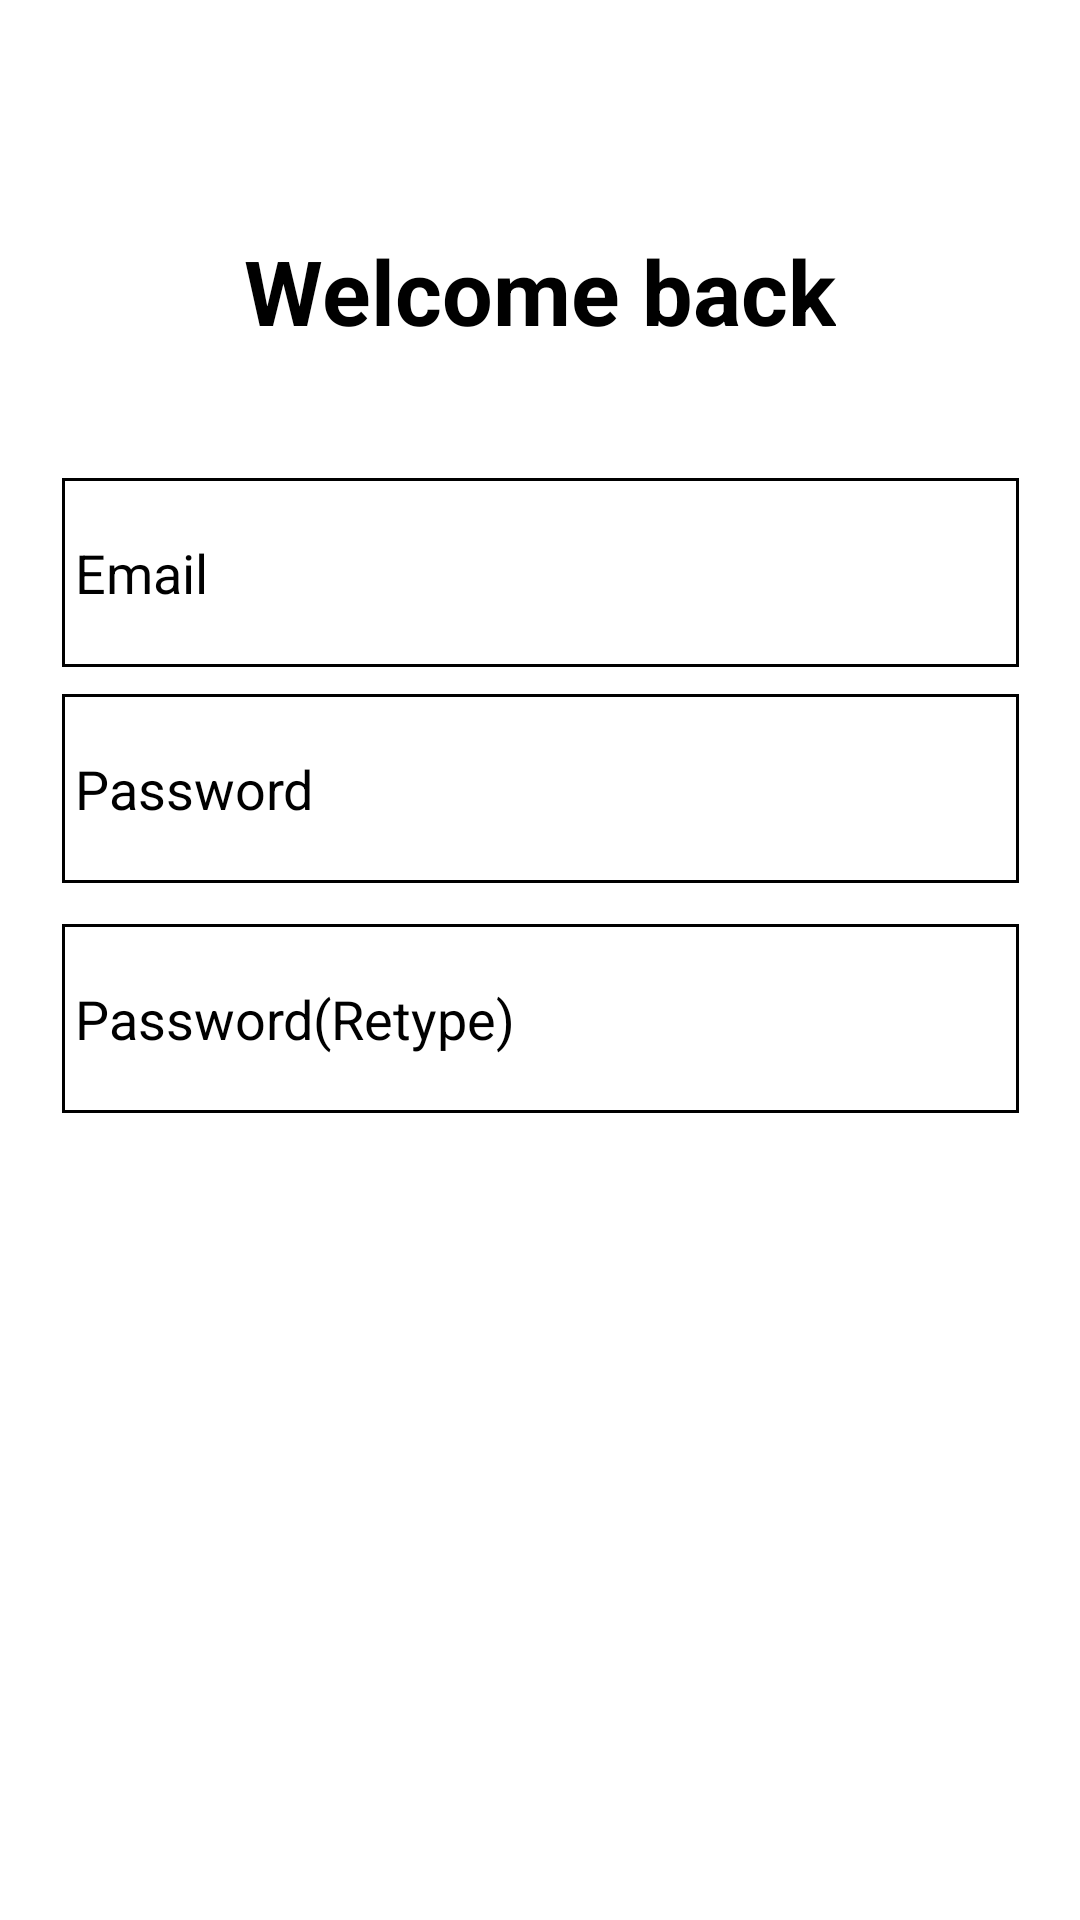

Reconstruct the res/layout file that produces this screen, plus the resources it refers to.
<!-- AndroidManifest.xml: application theme Theme.VegCart -->
<!-- res/layout/activity_lauth.xml -->
<?xml version="1.0" encoding="utf-8"?>
<androidx.constraintlayout.widget.ConstraintLayout xmlns:android="http://schemas.android.com/apk/res/android"
    xmlns:app="http://schemas.android.com/apk/res-auto"
    xmlns:tools="http://schemas.android.com/tools"
    android:layout_width="match_parent"
    android:background="@color/white"
    android:layout_height="match_parent"
    tools:context=".Lauth">
    <TextView
        android:id="@+id/textView2"
        android:layout_width="wrap_content"
        android:layout_height="wrap_content"
        android:text="Welcome back"
        android:textColor="#000000"
        android:textSize="30sp"
        android:textStyle="bold"
        app:layout_constraintBottom_toTopOf="@+id/emailL"
        app:layout_constraintEnd_toEndOf="parent"
        app:layout_constraintStart_toStartOf="parent"
        app:layout_constraintTop_toTopOf="parent"
        app:layout_constraintVertical_bias="0.645" />

    <androidx.appcompat.widget.AppCompatEditText
        android:id="@+id/passL"
        android:layout_width="319dp"
        android:layout_height="63dp"
        android:background="@drawable/edit_text_back"
        android:ems="10"
        android:hint=" Password"
        android:inputType="text"
        android:textColor="#000000"
        android:textColorHint="#000000"
        app:layout_constraintBottom_toBottomOf="parent"
        app:layout_constraintEnd_toEndOf="parent"
        app:layout_constraintStart_toStartOf="parent"
        app:layout_constraintTop_toTopOf="parent"
        app:layout_constraintVertical_bias="0.401" />

    <androidx.appcompat.widget.AppCompatEditText
        android:id="@+id/passRL"
        android:layout_width="319dp"
        android:layout_height="63dp"
        android:background="@drawable/edit_text_back"
        android:ems="10"
        android:hint=" Password(Retype)"
        android:inputType="textPassword"
        android:textColor="#000000"
        android:textColorHint="#000000"
        app:layout_constraintBottom_toBottomOf="parent"
        app:layout_constraintEnd_toEndOf="parent"
        app:layout_constraintStart_toStartOf="parent"
        app:layout_constraintTop_toTopOf="parent"
        app:layout_constraintVertical_bias="0.534" />

    <androidx.appcompat.widget.AppCompatEditText
        android:id="@+id/emailL"

        android:layout_width="319dp"
        android:layout_height="63dp"
        android:background="@drawable/edit_text_back"
        android:ems="10"
        android:hint=" Email"
        android:inputType="textPersonName"
        android:textColor="#000000"
        android:textColorHint="#000000"
        app:circularflow_radiusInDP="20dp"
        app:layout_constraintBottom_toBottomOf="parent"
        app:layout_constraintEnd_toEndOf="parent"
        app:layout_constraintStart_toStartOf="parent"
        app:layout_constraintTop_toTopOf="parent"
        app:layout_constraintVertical_bias="0.276" />

    <ImageView
        android:id="@+id/passShowbtnL"
        android:layout_width="34dp"
        android:layout_height="32dp"
        app:layout_constraintBottom_toBottomOf="@+id/passRL"
        app:layout_constraintEnd_toEndOf="@+id/passRL"
        app:layout_constraintHorizontal_bias="0.929"
        app:layout_constraintStart_toStartOf="@+id/passRL"
        app:layout_constraintTop_toBottomOf="@+id/passL"
        app:layout_constraintVertical_bias="0.629"
        app:srcCompat="@drawable/view" />

    <androidx.appcompat.widget.AppCompatButton
        android:id="@+id/cl"
        android:layout_width="222dp"
        android:layout_height="73dp"
        android:background="@drawable/btnbak"
        android:text="Login"
        android:textAllCaps="false"
        android:textColor="@color/white"
        app:layout_constraintBottom_toBottomOf="parent"
        app:layout_constraintEnd_toEndOf="parent"
        app:layout_constraintHorizontal_bias="0.5"
        app:layout_constraintStart_toStartOf="parent"
        app:layout_constraintTop_toBottomOf="@+id/passRL" />

</androidx.constraintlayout.widget.ConstraintLayout>
<!-- resources referenced by this layout -->
<resources>
  <!-- drawable edit_text_back (drawable) -->
  <?xml version="1.0" encoding="utf-8"?>
  <shape xmlns:android="http://schemas.android.com/apk/res/android">
      <stroke android:color="@color/black" android:width="1dp"/>
  
  </shape>
  <style name="Theme.VegCart" parent="Theme.MaterialComponents.DayNight.DarkActionBar">
          
          <item name="colorPrimary">@color/purple_500</item>
          <item name="colorPrimaryVariant">@color/purple_700</item>
          <item name="colorOnPrimary">@color/white</item>
          
          <item name="colorSecondary">@color/teal_200</item>
          <item name="colorSecondaryVariant">@color/teal_700</item>
          <item name="colorOnSecondary">@color/black</item>
          
          <item name="android:statusBarColor" tools:targetApi="l">?attr/colorPrimaryVariant</item>
          
      </style>
  <!-- not gathered from this repository: default colours our renderer supplied (Android Studio template values) -->
  <color name="purple_500">#FF6200EE</color>
  <color name="purple_700">#FF3700B3</color>
  <color name="teal_200">#FF03DAC5</color>
  <color name="teal_700">#FF018786</color>
  <color name="black">#FF000000</color>
  <color name="white">#FFFFFFFF</color>
</resources>
